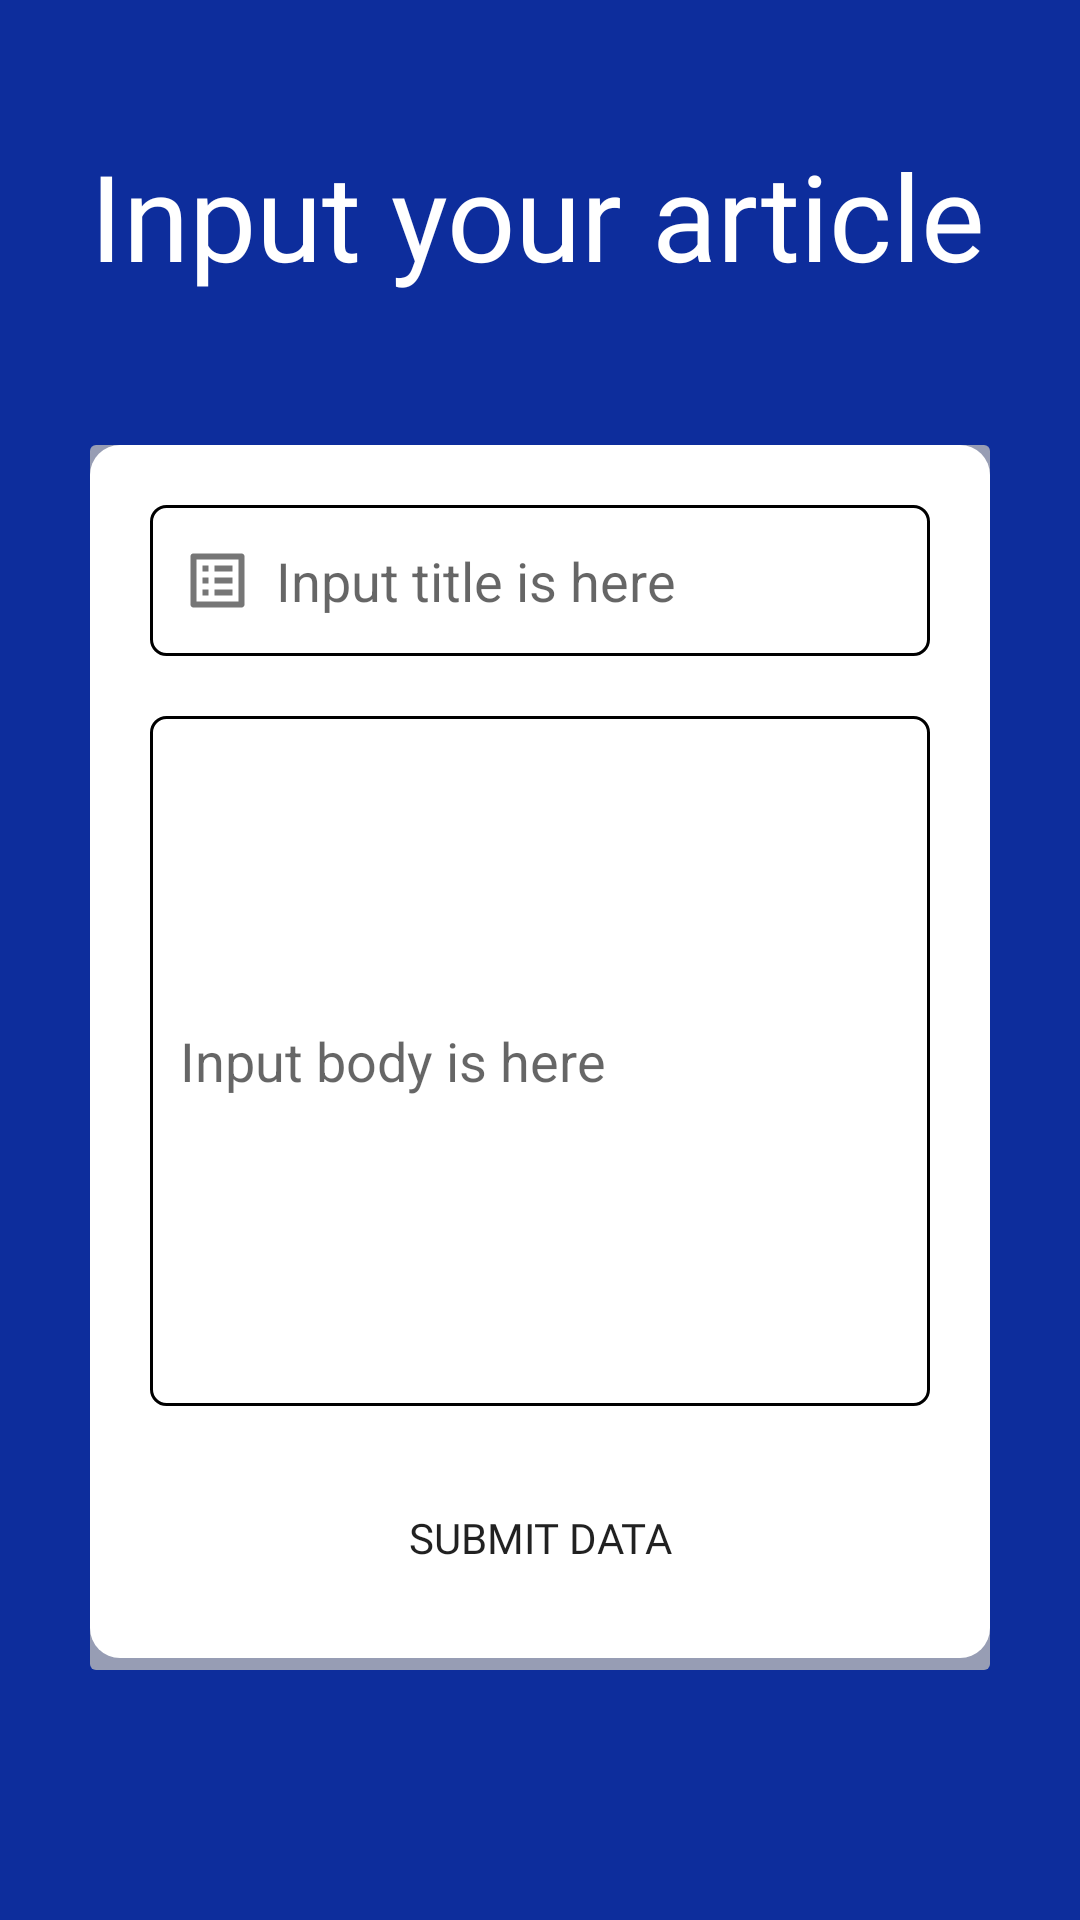

Layout XML and referenced resources for this Android screen:
<!-- AndroidManifest.xml: application theme Theme.UASAndroid -->
<!-- res/layout/activity_input_form.xml -->
<?xml version="1.0" encoding="utf-8"?>
<LinearLayout xmlns:android="http://schemas.android.com/apk/res/android"
    xmlns:app="http://schemas.android.com/apk/res-auto"
    xmlns:tools="http://schemas.android.com/tools"
    android:orientation="vertical"
    android:layout_width="match_parent"
    android:layout_height="match_parent"
    android:background="@drawable/bg_input_form"
    tools:context=".InputForm">

    <LinearLayout
        android:layout_width="match_parent"
        android:layout_height="match_parent"
        android:paddingTop="45dp"
        android:paddingBottom="45dp"
        android:paddingLeft="30dp"
        android:paddingRight="30dp"
        android:orientation="vertical">

        <TextView
            android:layout_width="match_parent"
            android:layout_height="wrap_content"
            android:fontFamily="@font/roboto_light"
            android:textColor="@color/white"
            android:textSize="40sp"
            android:text="Input your article"/>

        <LinearLayout
            android:layout_width="match_parent"
            android:layout_height="wrap_content"
            android:padding="20dp"
            android:orientation="vertical"
            android:layout_marginTop="50dp"
            android:background="@drawable/linearlayout_edit">

            <EditText
                android:layout_width="match_parent"
                android:layout_height="wrap_content"
                android:hint="Input title is here"
                android:drawablePadding="10dp"
                android:padding="13dp"
                android:background="@drawable/et_background"
                android:drawableLeft="@drawable/ic_list"/>

            <EditText
                android:layout_width="match_parent"
                android:layout_height="230dp"
                android:layout_marginTop="20dp"
                android:hint="Input body is here"
                android:padding="10dp"
                android:background="@drawable/et_background"/>

            <Button
                android:layout_width="match_parent"
                android:layout_height="wrap_content"
                android:background="@color/light_blue_A200"
                android:text="SUBMIT DATA"
                android:fontFamily="@font/roboto_light"
                android:layout_marginTop="20dp"/>
        </LinearLayout>
    </LinearLayout>
</LinearLayout>
<!-- resources referenced by this layout -->
<resources>
  <!-- drawable bg_input_form: png bitmap (drawable-v24, 3779 bytes) -->
  <!-- drawable et_background (drawable) -->
  <?xml version="1.0" encoding="utf-8"?>
  <shape xmlns:android="http://schemas.android.com/apk/res/android"
      android:shape="rectangle">
      <stroke
          android:width="1dp"
          android:color="@color/black"/>
  
      <corners
          android:radius="5dp"/>
  </shape>
  <!-- drawable ic_list (drawable) -->
  <vector xmlns:android="http://schemas.android.com/apk/res/android"
      android:width="19dp"
      android:height="19dp"
      android:viewportWidth="19"
      android:viewportHeight="19">
    <path
        android:pathData="M17.6,0.5H1.4C0.9,0.5 0.5,0.9 0.5,1.4V17.6C0.5,18 0.9,18.5 1.4,18.5H17.6C18,18.5 18.5,18 18.5,17.6V1.4C18.5,0.9 18,0.5 17.6,0.5ZM6.5,4.5H4.5V6.5H6.5V4.5ZM14.5,4.5H8.5V6.5H14.5V4.5ZM14.5,8.5H8.5V10.5H14.5V8.5ZM8.5,12.5H14.5V14.5H8.5V12.5ZM4.5,8.5H6.5V10.5H4.5V8.5ZM6.5,12.5H4.5V14.5H6.5V12.5ZM2.5,16.5H16.5V2.5H2.5V16.5Z"
        android:fillColor="#000000"
        android:fillAlpha="0.54"
        android:fillType="evenOdd"/>
  </vector>
  <!-- drawable linearlayout_edit (drawable) -->
  <?xml version="1.0" encoding="utf-8"?>
  <layer-list xmlns:android="http://schemas.android.com/apk/res/android">
      <item>
          <shape android:shape="rectangle">
              <solid android:color="#CABBBBBB"/>
              <corners android:radius="2dp" />
          </shape>
      </item>
  
      <item
          android:left="0dp"
          android:right="0dp"
          android:top="0dp"
          android:bottom="4dp">
          <shape android:shape="rectangle">
              <solid android:color="@android:color/white"/>
              <corners android:radius="10dp" />
          </shape>
      </item>
  </layer-list>
  <style name="Theme.UASAndroid" parent="Theme.MaterialComponents.DayNight.DarkActionBar">
          
          <item name="colorPrimary">@color/purple_500</item>
          <item name="colorPrimaryVariant">@color/purple_700</item>
          <item name="colorOnPrimary">@color/white</item>
          
          <item name="colorSecondary">@color/teal_200</item>
          <item name="colorSecondaryVariant">@color/teal_700</item>
          <item name="colorOnSecondary">@color/black</item>
          
          <item name="android:statusBarColor" tools:targetApi="l">?attr/colorPrimaryVariant</item>
          
      </style>
  <!-- not gathered from this repository: default colours our renderer supplied (Android Studio template values) -->
  <color name="purple_500">#FF6200EE</color>
  <color name="purple_700">#FF3700B3</color>
  <color name="teal_200">#FF03DAC5</color>
  <color name="teal_700">#FF018786</color>
  <color name="black">#FF000000</color>
  <color name="white">#FFFFFFFF</color>
</resources>
